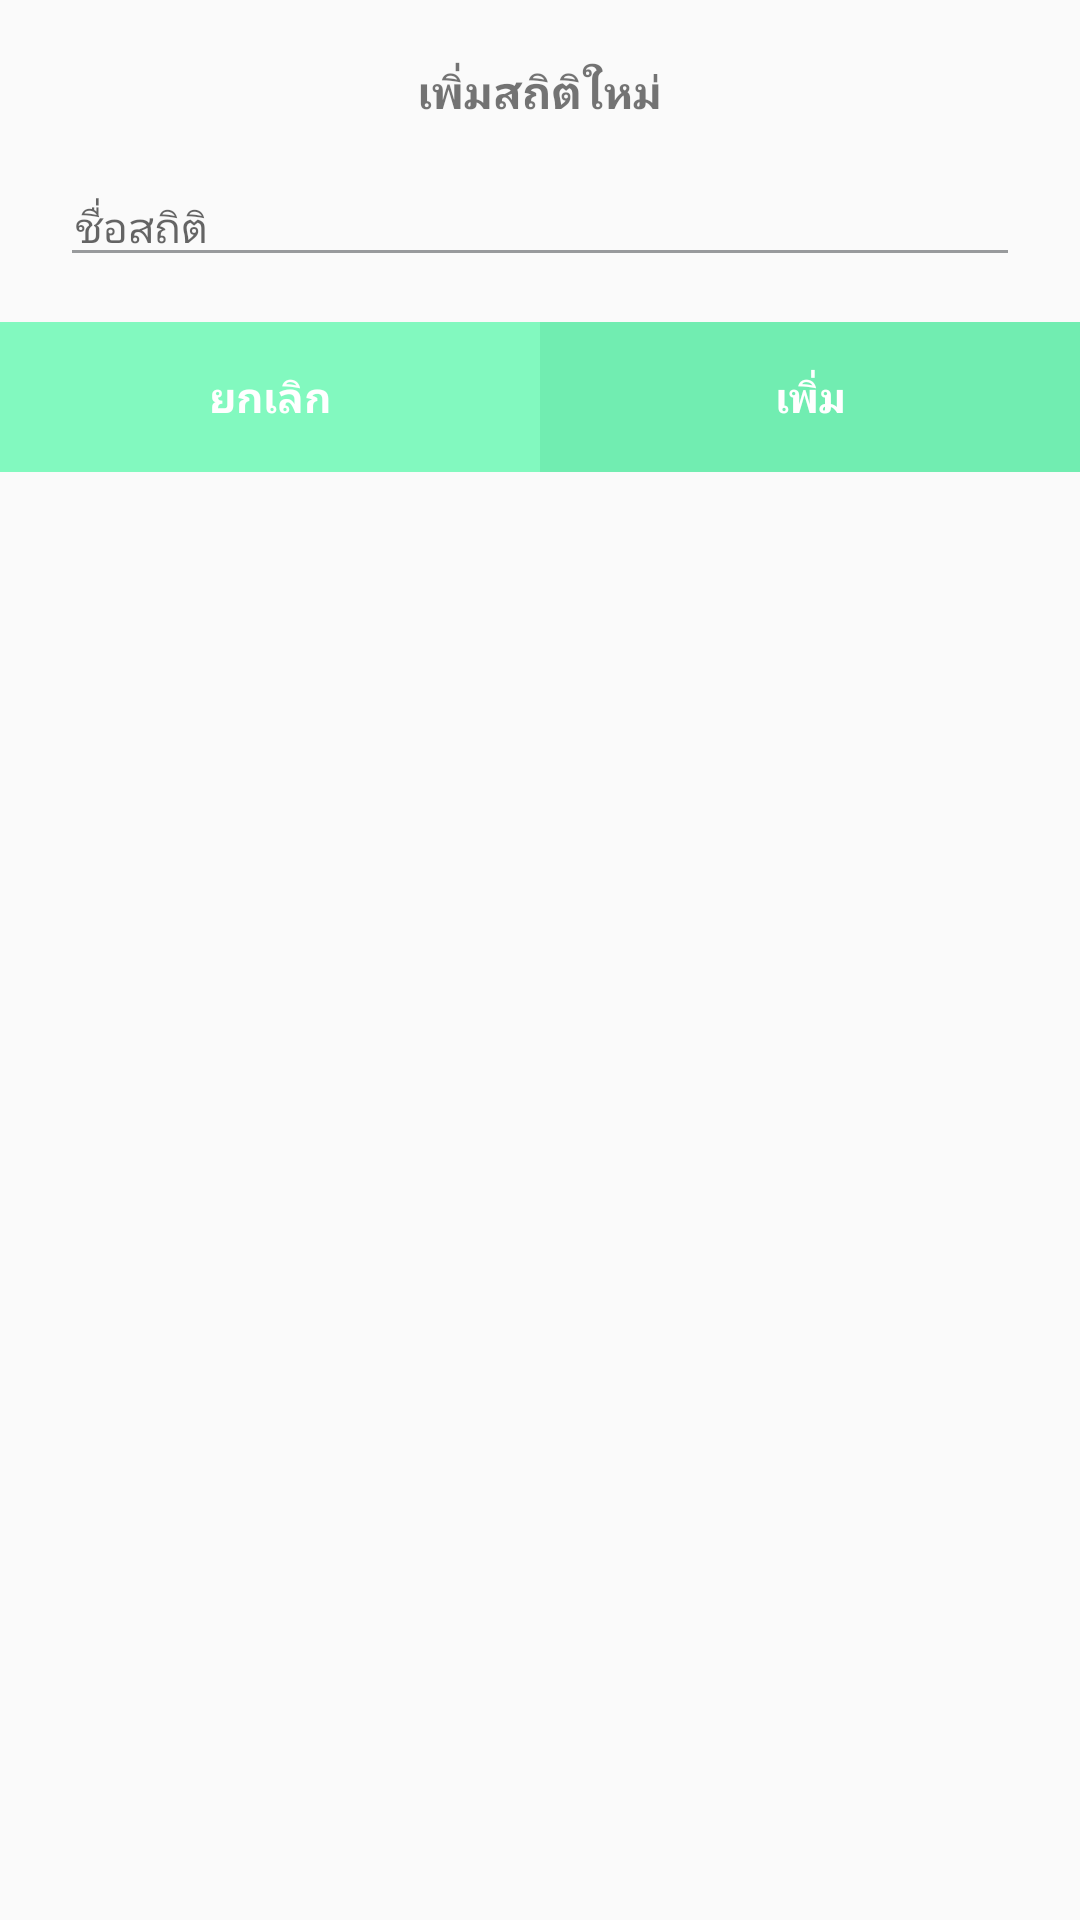

Here is an Android app screen rendered from its layout file. Give the layout XML and the strings, colors and styles it references.
<!-- AndroidManifest.xml: application theme AppTheme.NoActionBar -->
<!-- res/layout/add_statistic.xml -->
<?xml version="1.0" encoding="utf-8"?>
<LinearLayout xmlns:android="http://schemas.android.com/apk/res/android"
    android:id="@+id/layout_root"
    android:layout_width="match_parent"
    android:layout_height="match_parent"
    android:orientation="vertical">

    <TextView
        android:layout_width="wrap_content"
        android:layout_height="wrap_content"
        android:layout_gravity="center_horizontal"
        android:layout_marginBottom="15dp"
        android:layout_marginTop="20dp"
        android:text="@string/add_statistic"
        android:textSize="15dp"
        android:textStyle="bold" />

    <EditText
        android:id="@+id/edt_statistic"
        android:layout_width="match_parent"
        android:layout_height="wrap_content"
        android:layout_marginLeft="20dp"
        android:layout_marginRight="20dp"
        android:layout_marginBottom="15dp"
        android:backgroundTint="@color/gray"
        android:hint="@string/name_statistic"
        android:maxLength="10"
        android:paddingLeft="5dp"
        android:paddingRight="5dp"
        android:textSize="14dp" />


    <LinearLayout
        android:layout_width="match_parent"
        android:layout_height="50dp"
        android:orientation="horizontal">

        <Button
            android:id="@+id/btn_cancel"
            android:layout_width="0dp"
            android:layout_height="match_parent"
            android:layout_weight="1"
            android:background="@drawable/selector_btn_add_cancel"
            android:text="@string/cancel"
            android:textColor="@color/white"
            android:textStyle="bold" />

        <Button
            android:id="@+id/btn_add_statistic"
            android:layout_width="0dp"
            android:layout_height="match_parent"
            android:layout_weight="1"
            android:background="@drawable/selector_cus_btn_add"
            android:text="@string/add"
            android:textColor="@color/white"
            android:textStyle="bold" />
    </LinearLayout>

</LinearLayout>
<!-- resources referenced by this layout -->
<resources>
  <color name="gray">#989a9c</color>
  <color name="white">#FFFFFF</color>
  <!-- drawable selector_btn_add_cancel (drawable) -->
  <?xml version="1.0" encoding="utf-8"?>
  <selector xmlns:android="http://schemas.android.com/apk/res/android"
      android:enterFadeDuration="100"
      android:exitFadeDuration="100">
  
      <item android:drawable="@color/green" android:state_selected="true"></item>
      <item android:drawable="@color/green" android:state_pressed="true"></item>
      <item android:drawable="@color/green" android:state_focused="true"></item>
      <item android:drawable="@color/greenL"/>
  </selector>
  <!-- drawable selector_cus_btn_add (drawable) -->
  <?xml version="1.0" encoding="utf-8"?>
  <selector xmlns:android="http://schemas.android.com/apk/res/android"
      android:enterFadeDuration="100"
      android:exitFadeDuration="100">
  
      <item android:drawable="@color/greenDark" android:state_selected="true"></item>
      <item android:drawable="@color/greenDark" android:state_pressed="true"></item>
      <item android:drawable="@color/greenDark" android:state_focused="true"></item>
      <item android:drawable="@color/green"/>
  </selector>
  <string name="add">เพิ่ม</string>
  <string name="add_statistic">เพิ่มสถิติใหม่</string>
  <string name="cancel">ยกเลิก</string>
  <string name="name_statistic">ชื่อสถิติ</string>
  <style name="AppTheme.NoActionBar" parent="Theme.AppCompat.Light.NoActionBar">
          
          <item name="colorPrimary">@color/colorPrimary</item>
          <item name="colorPrimaryDark">@color/colorPrimaryDark</item>
          <item name="colorAccent">@color/colorAccent</item>
      </style>
  <color name="green">#71edb1</color>
  <color name="greenL">#82f9bf</color>
  <color name="greenDark">#64dea3</color>
  <color name="colorPrimary">#4A6EA0</color>
  <color name="colorPrimaryDark">#3b5d8c</color>
  <color name="colorAccent">#FFFFFF</color>
</resources>
